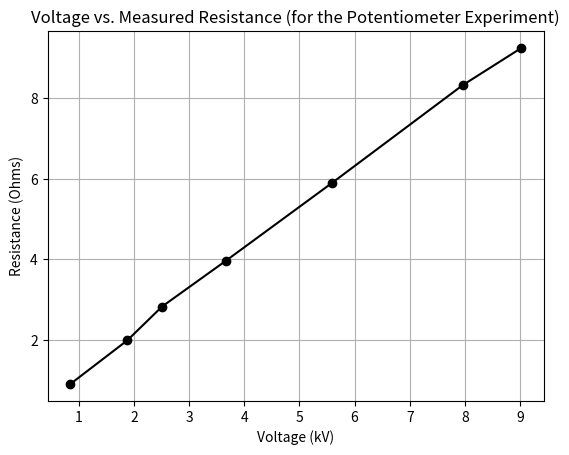

Here is the Python script that generated this plot:
# This code will serve as an introduction to plotting and I will be plotting data
# from my Aerospace Structures I Lab 1
# [redacted]

# importing the required module
import matplotlib.pyplot as plt
  
# x axis values (Voltage V)
x = [9.019,7.96,5.59,3.67,2.51,1.88,0.842]
# corresponding y axis values (Resistance kohms)
y = [9.25,8.33,5.9,3.97,2.83,1.99,0.9]
  
# plotting the points 
plt.plot(x, y,'-ko')
  
# naming the x axis
plt.xlabel('Voltage (kV)')
# naming the y axis
plt.ylabel('Resistance (Ohms)')
  
# giving a title to my graph
plt.title('Voltage vs. Measured Resistance (for the Potentiometer Experiment)')

# giving a grid to my graph
plt.grid()
# function to show the plot
plt.show()